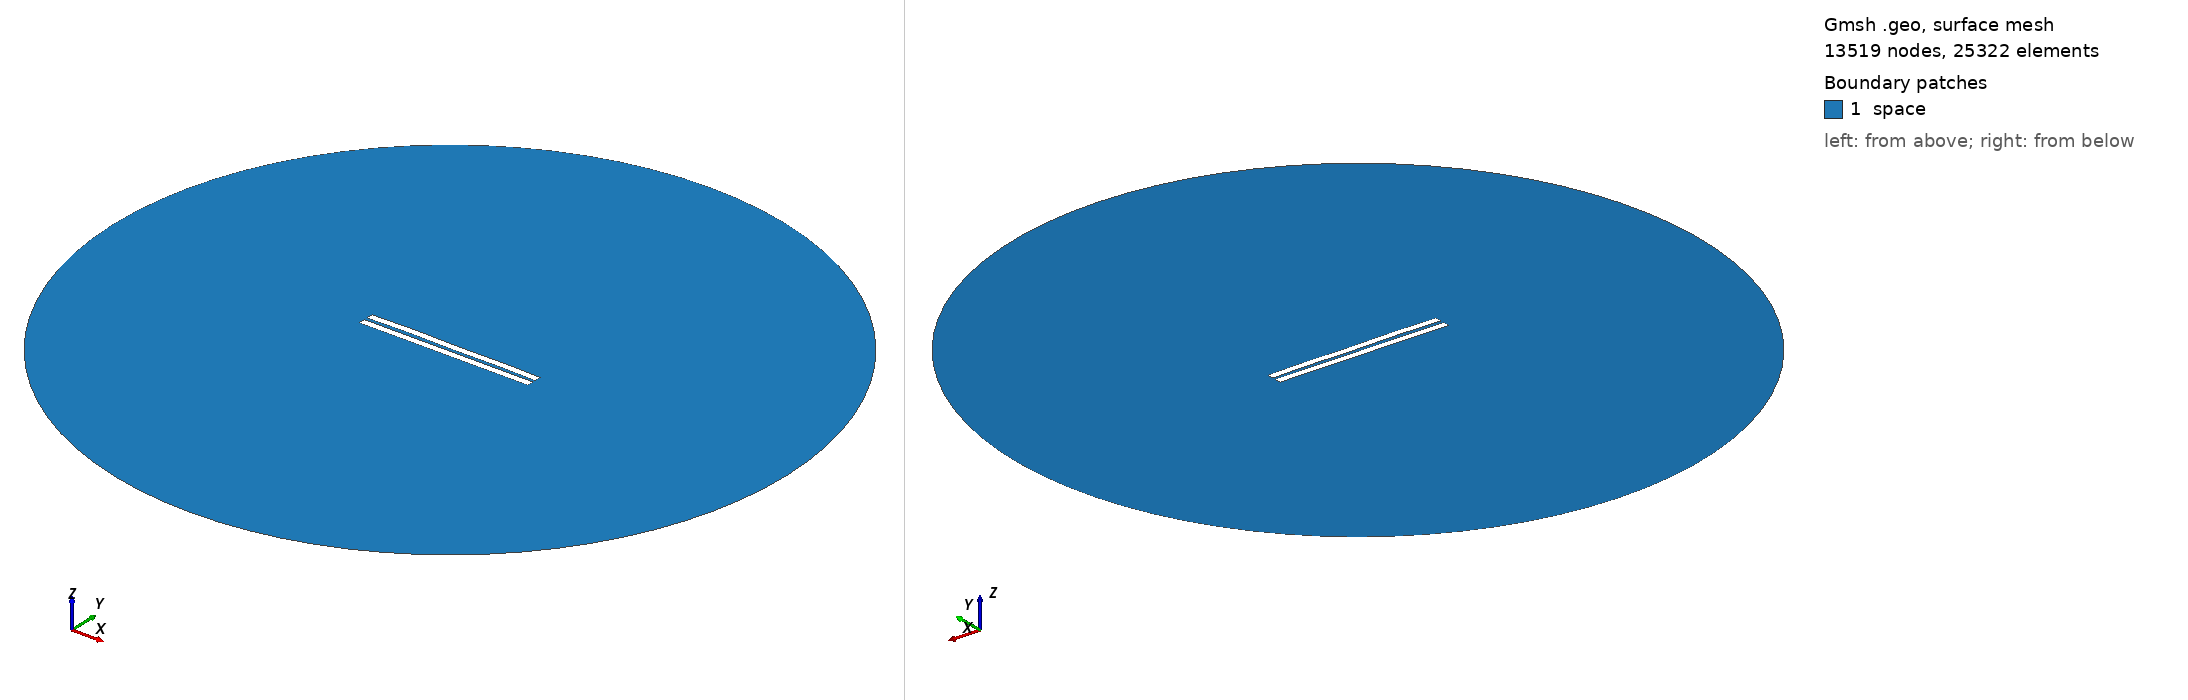

Gmsh geometry script, surface-meshed: 13519 nodes, 25322 surface elements. Boundary patches (legend numbers): 1 space. Left view from above one corner, right view from below the opposite corner. Legend entries are the model's physical surfaces. The drawing asked Gmsh for element sizes between 1% and 20% of the model's largest extent; the script's own settings can give other sizes.

=== 1620.geo (drawn) ===
//---------------------------------------
// Geometry kernel
//---------------------------------------

SetFactory("OpenCASCADE");



//---------------------------------------
// Parameters of the geometry
//---------------------------------------

// Overetch of the upper plate
overetch = 0.0;

// Distance between the plates
distance = 2.0;

// Discretization over the x axis (for the deformation)
nx = 50; 

// Length of the plate
L = 100 - overetch; 

// Number of modes
n = 4; 

// 1st mode coefficient
coeff(1) = 0.0;
beta(1) = 0.596864 * 3.1415926535 / L;

// 2nd mode coefficient
coeff(2) = 0.15;
beta(2) = 1.49418 * 3.1415926535 / L;

// 3rd mode coefficient
coeff(3) = 0.07499999999999998;
beta(3) = 2.50025 * 3.1415926535 / L;

// 4th mode coefficient
coeff(4) = 0.15;
beta(4) = 3.49999 * 3.1415926535 / L;



//---------------------------------------
// Upper plate (deformed rectangle)
//---------------------------------------

// Coordiantes of the upper plate
xmin = -50;
xmax = 50 - overetch;

// Height of the upper plate
yheight = 4 - 2 * overetch;

// Indexes of the points
UpperID[] = {};
LowerID[] = {};
LeftID[] = {};
RightID[] = {};

// Point index
p = 1;

// Horizontal edges
For i In {1:nx}
    x = xmin + (i-1)*(xmax - xmin)/(nx-1);

    y_bottom = distance / 2 + overetch;
    For j In {1:n}
        C = (Cosh(beta(j)*L) + Cos(beta(j)*L)) / (Sinh(beta(j)*L) + Sin(beta(j)*L));
        y_bottom  = y_bottom + coeff(j) * (Cosh(beta(j)*(x+50)) - Cos(beta(j)*(x+50)) - C * (Sinh(beta(j)*(x+50)) - Sin(beta(j)*(x+50))));
    EndFor

    y_top = y_bottom + yheight;

    Point(p) = {x, y_top, 0, 1.0};
    UpperID[i] = p;
    p = p + 1;

    Point(p) = {x, y_bottom, 0, 1.0};
    LowerID[i] = p;
    p = p + 1;
EndFor

// Create point lists
UpperPts[] = {}; LowerPts[] = {};
For i In {1:nx}
  UpperPts[] += {UpperID[i]};
  LowerPts[] += {LowerID[i]};
EndFor

// Build splines
Spline(1) = {UpperPts[]};
Spline(2) = {LowerPts[]};
Line(3) = {LowerPts[nx-1], UpperPts[nx-1]};
Line(4) = {LowerPts[0], UpperPts[0]};

// Build the plane surface
Curve Loop(1) = {2, 3, -1, -4};
Plane Surface(1) = {1};



//---------------------------------------
// Lower plate (rectangle)
//---------------------------------------

// Vertices
Point(1001) = {-50, -1, 0, 1.0};
Point(1002) = { 50, -1, 0, 1.0};
Point(1003) = { 50,  -5, 0, 1.0};
Point(1004) = {-50,  -5, 0, 1.0};

// Edges
Line(5) = {1001, 1002};
Line(6) = {1002, 1003};
Line(7) = {1003, 1004};
Line(8) = {1004, 1001};

// Plane surface
Line Loop(2) = {5, 6, 7, 8};
Plane Surface(2) = {2}; 



//---------------------------------------
// Outer (fictious) boundary
//---------------------------------------

// Points
Point(1005) = {0, 0, 0};       // Center
Point(1006) = {200, 0, 0};     // Start point
Point(1007) = {0, 200, 0};     // 90 degrees
Point(1008) = {-200, 0, 0};    // 180 degrees
Point(1009) = {0, -200, 0};    // 270 degrees

// Circle arcs (each needs start, center, end)
Circle(9) = {1006, 1005, 1007};
Circle(10) = {1007, 1005, 1008};
Circle(11) = {1008, 1005, 1009};
Circle(12) = {1009, 1005, 1006};

// Plane surface for the entire domain
Curve Loop(3) = {9, 10, 11, 12};
Surface(3) = {3};

// Subtract the plates from the whole domain to obtain the actual domain where we want to solve the equations
BooleanDifference{ Surface{3}; Delete; }{ Surface{1}; Surface{2}; Delete; }




//---------------------------------------
// Transfinite Lines/Curves
//---------------------------------------

// Set the number of points on the boundaries
r = 7;

// Plates
Transfinite Curve {1, 2} = 50*r Using Progression 1;
Transfinite Curve {3, 4} = 2*r Using Progression 1;
Transfinite Line {5, 7} = 50*r Using Progression 1;
Transfinite Line {6, 8} = 2*r Using Progression 1;

// Outer boundary
Transfinite Line {9, 10, 11, 12} = 20 Using Progression 1;



//---------------------------------------
// Physical groups
//---------------------------------------                

// Physical curves (boundaries)
Physical Line("force_segment", 10) = {2};
Physical Line("upper_plate", 11) = {1, 3, 4};
Physical Line("lower_plate", 12) = {5, 6, 7, 8};
Physical Line("boundary", 20) = {9, 10, 11, 12};

// Physical Surfaces
Physical Surface("space", 30) = {3};



//---------------------------------------
// 6. Generate the Mesh
//---------------------------------------

// 2D mesh generation
Mesh 2;
